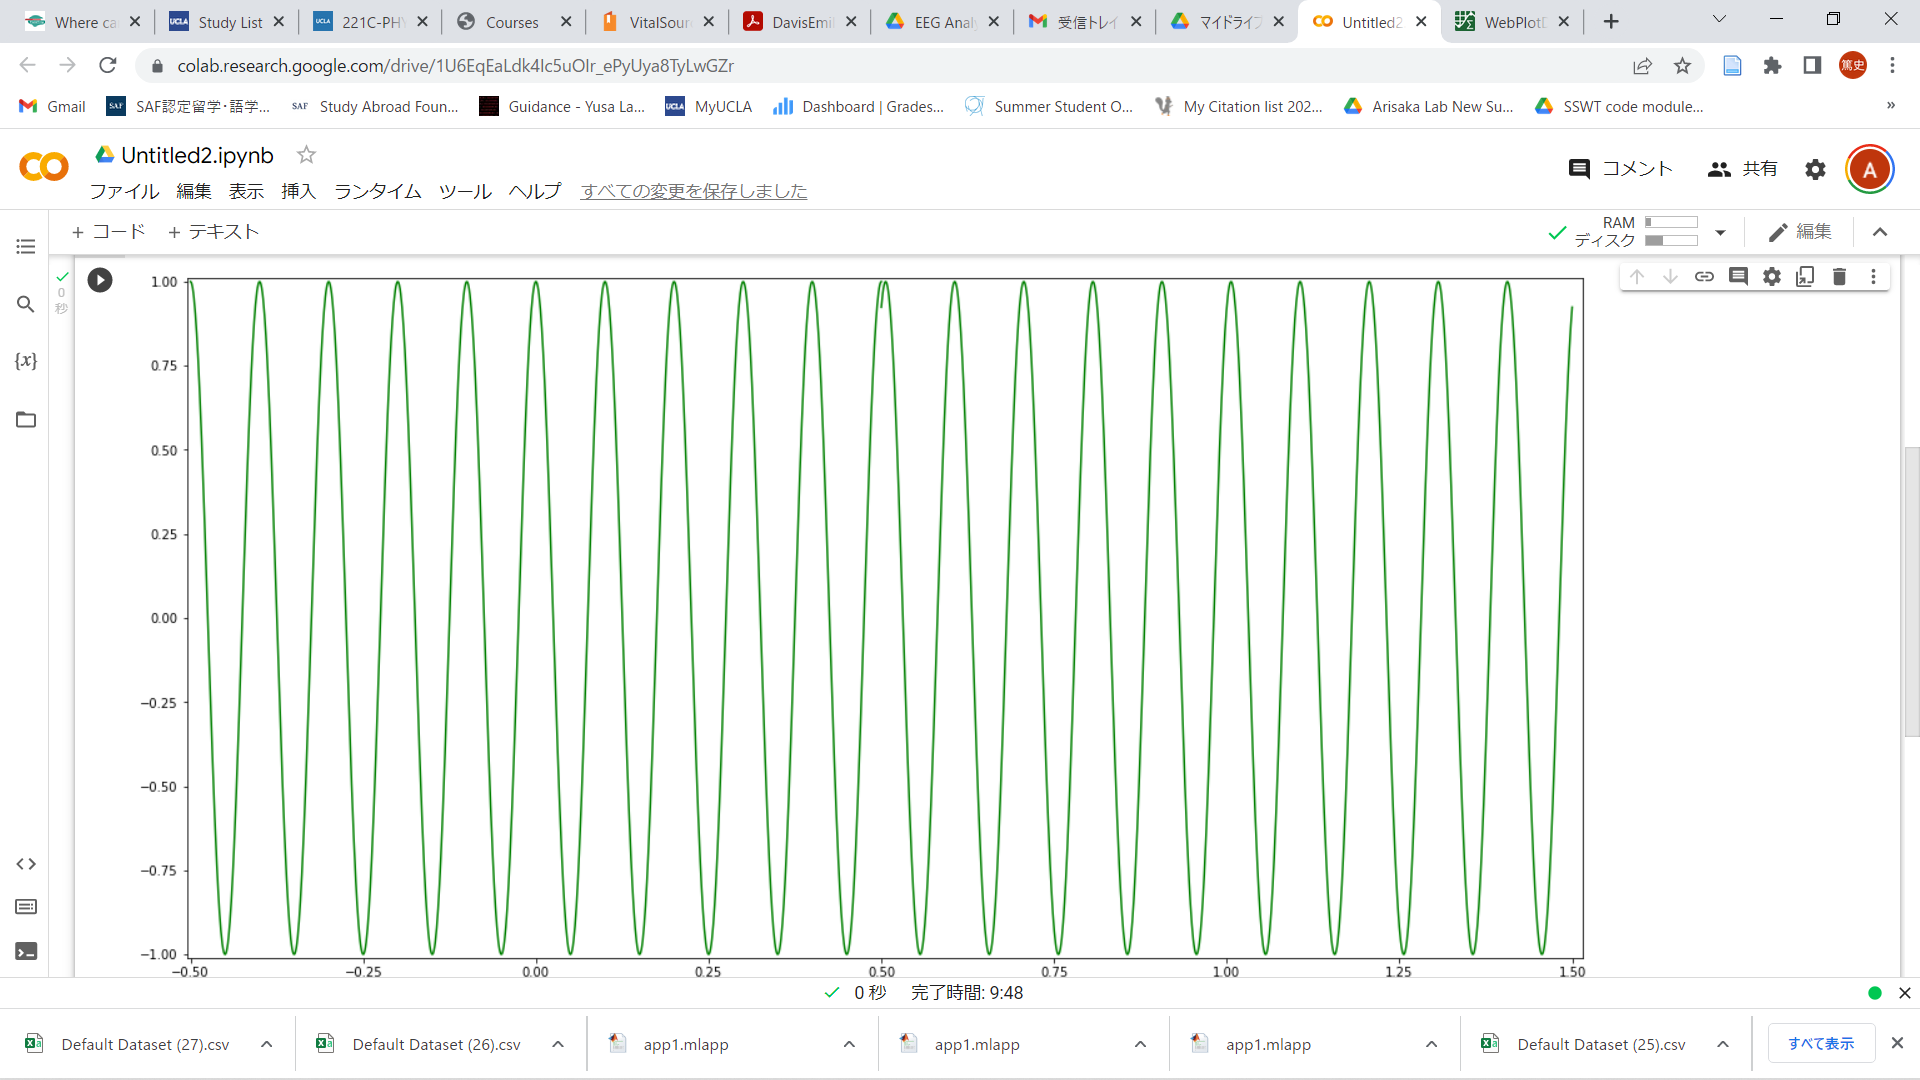

Source data for this figure (header and first rows):
-0.50000, 0.99211
-0.499, 0.9849
-0.498, 0.9729
-0.497, 0.9581
-0.496, 0.9435
-0.495, 0.9226
-0.494, 0.894
-0.493, 0.8602
-0.492, 0.8235
-0.491, 0.7873
-0.49, 0.7528
-0.489, 0.7159
-0.488, 0.6732
-0.487, 0.6226
-0.486, 0.5649
-0.485, 0.5067
-0.484, 0.4528
-0.483, 0.4027
-0.482, 0.3523
-0.481, 0.2968
-0.48, 0.2337
-0.479, 0.1658
-0.478, 0.09740
-0.477, 0.03303
-0.476, -0.02343
-0.475, -0.07552
-0.474, -0.1302
-0.473, -0.1928
-0.472, -0.2599
-0.471, -0.3258
-0.47, -0.3866
-0.469, -0.4399
-0.468, -0.4872
-0.467, -0.5335
-0.466, -0.5856
-0.465, -0.6401
-0.464, -0.6902
-0.463, -0.735
-0.462, -0.773
-0.461, -0.8051
-0.46, -0.836
-0.459, -0.8659
-0.458, -0.8942
-0.457, -0.9209
-0.456, -0.9421
-0.455, -0.9565
-0.454, -0.9661
-0.453, -0.9732
-0.452, -0.9787
-0.451, -0.9811
-0.45, -0.9768
-0.449, -0.9675
-0.448, -0.9562
-0.447, -0.942
-0.446, -0.9251
-0.445, -0.9052
-0.444, -0.8795
-0.443, -0.8472
-0.442, -0.8105
-0.441, -0.7728
-0.44, -0.7341
... 1,940 more rows
